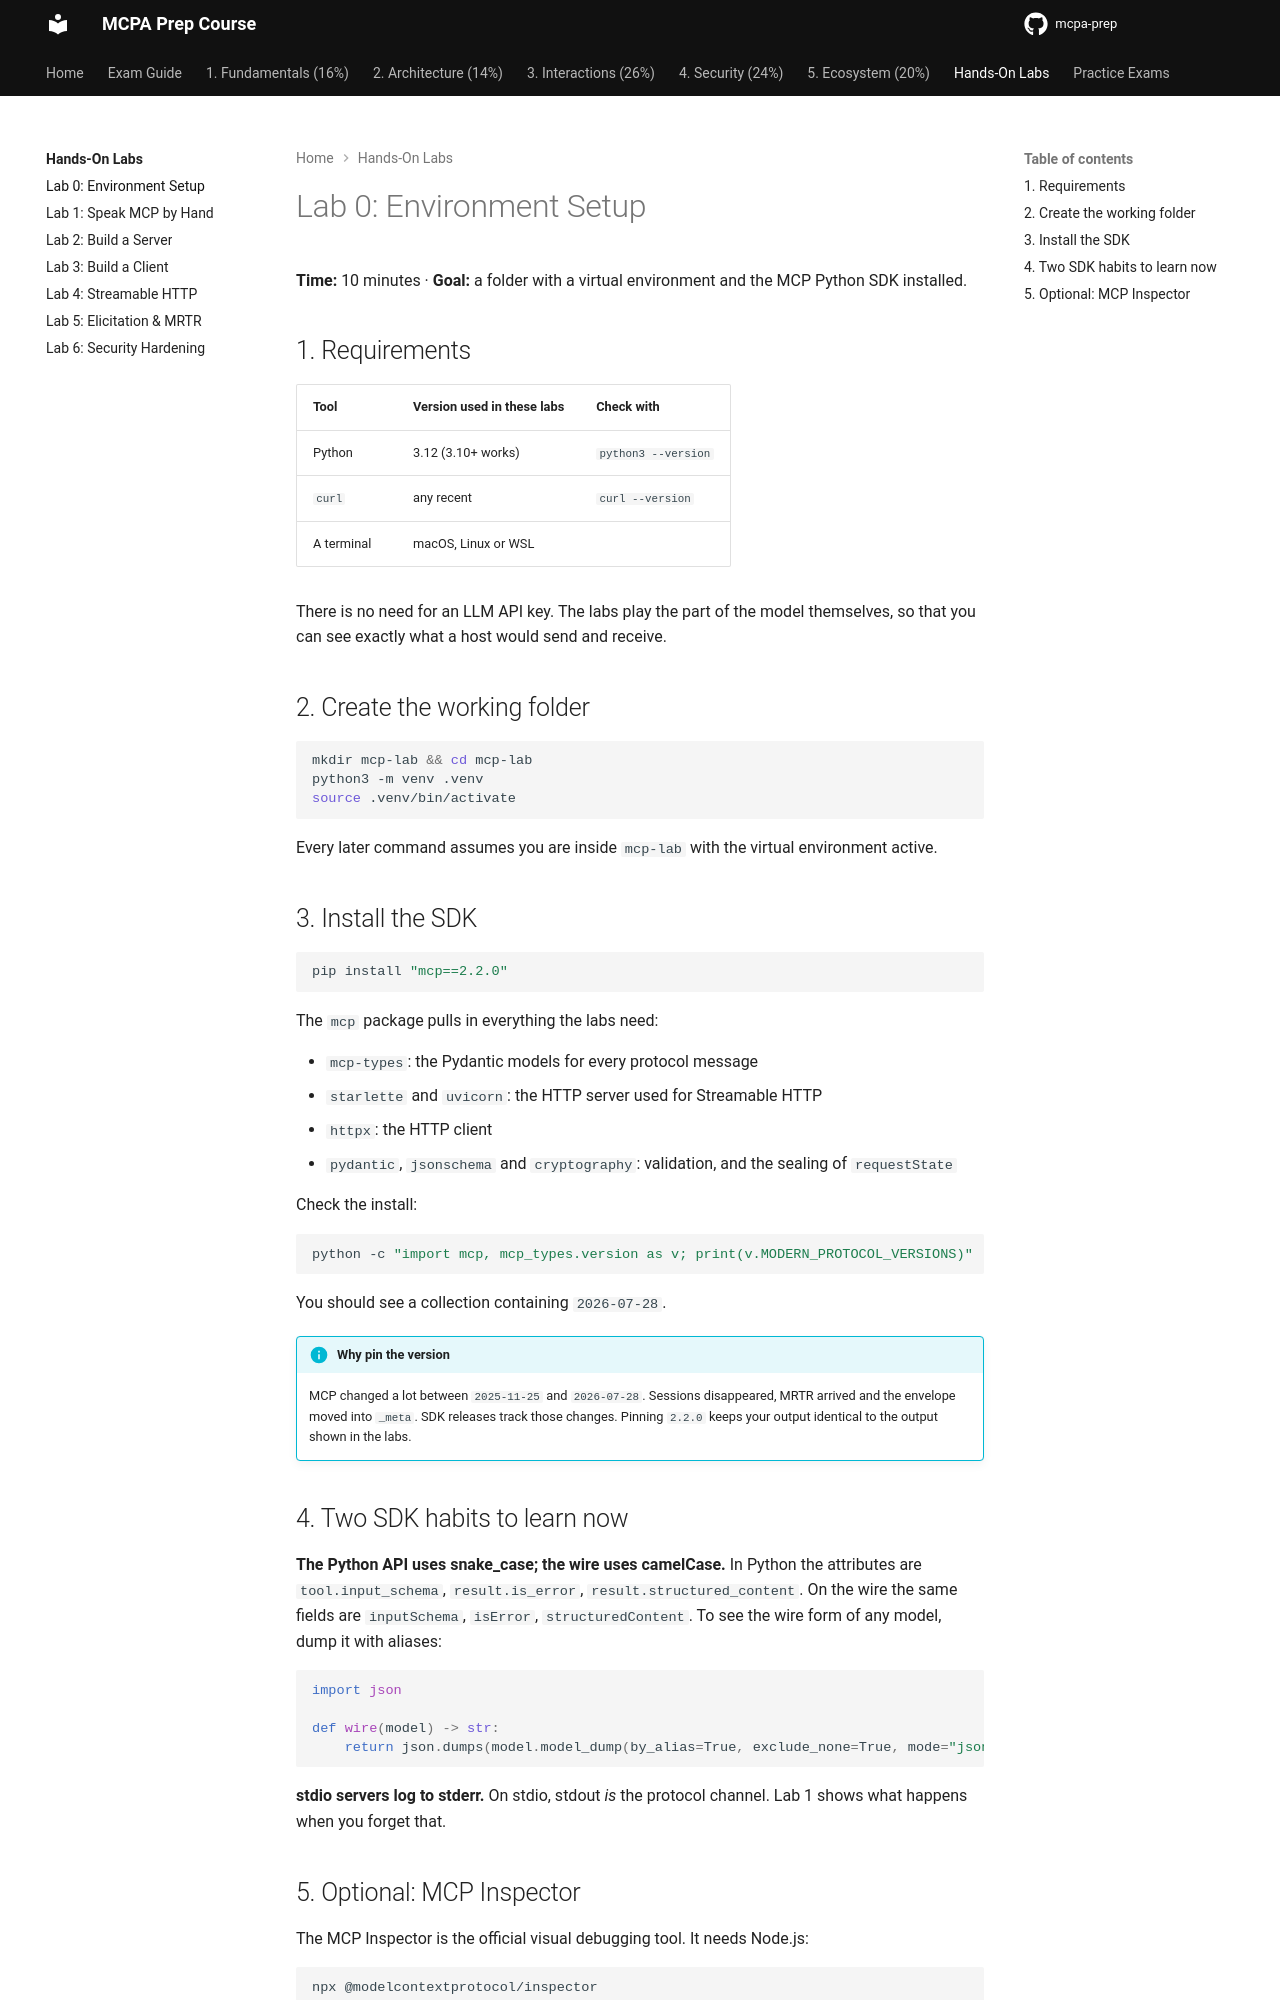

repository: alelapi/mcpa-prep · page: labs/00-setup/index.html · generator: mkdocs

---
title: "Lab 0: Environment Setup"
---

# Lab 0: Environment Setup

**Time:** 10 minutes · **Goal:** a folder with a virtual environment and the MCP Python SDK installed.

## 1. Requirements

| Tool | Version used in these labs | Check with |
| --- | --- | --- |
| Python | 3.12 (3.10+ works) | `python3 --version` |
| `curl` | any recent | `curl --version` |
| A terminal | macOS, Linux or WSL | |

There is no need for an LLM API key. The labs play the part of the model themselves, so that you can
see exactly what a host would send and receive.

## 2. Create the working folder

```bash
mkdir mcp-lab && cd mcp-lab
python3 -m venv .venv
source .venv/bin/activate
```

Every later command assumes you are inside `mcp-lab` with the virtual environment active.

## 3. Install the SDK

```bash
pip install "mcp==2.2.0"
```

The `mcp` package pulls in everything the labs need:

- `mcp-types`: the Pydantic models for every protocol message
- `starlette` and `uvicorn`: the HTTP server used for Streamable HTTP
- `httpx`: the HTTP client
- `pydantic`, `jsonschema` and `cryptography`: validation, and the sealing of `requestState`

Check the install:

```bash
python -c "import mcp, mcp_types.version as v; print(v.MODERN_PROTOCOL_VERSIONS)"
```

You should see a collection containing `2026-07-28`.

!!! info "Why pin the version"
    MCP changed a lot between `2025-11-25` and `2026-07-28`. Sessions disappeared, MRTR arrived and the
    envelope moved into `_meta`. SDK releases track those changes. Pinning `2.2.0` keeps your output
    identical to the output shown in the labs.

## 4. Two SDK habits to learn now

**The Python API uses snake_case; the wire uses camelCase.**
In Python the attributes are `tool.input_schema`, `result.is_error`, `result.structured_content`. On the
wire the same fields are `inputSchema`, `isError`, `structuredContent`. To see the wire form of any
model, dump it with aliases:

```python
import json

def wire(model) -> str:
    return json.dumps(model.model_dump(by_alias=True, exclude_none=True, mode="json"))
```

**stdio servers log to stderr.** On stdio, stdout *is* the protocol channel. Lab 1 shows what happens
when you forget that.
